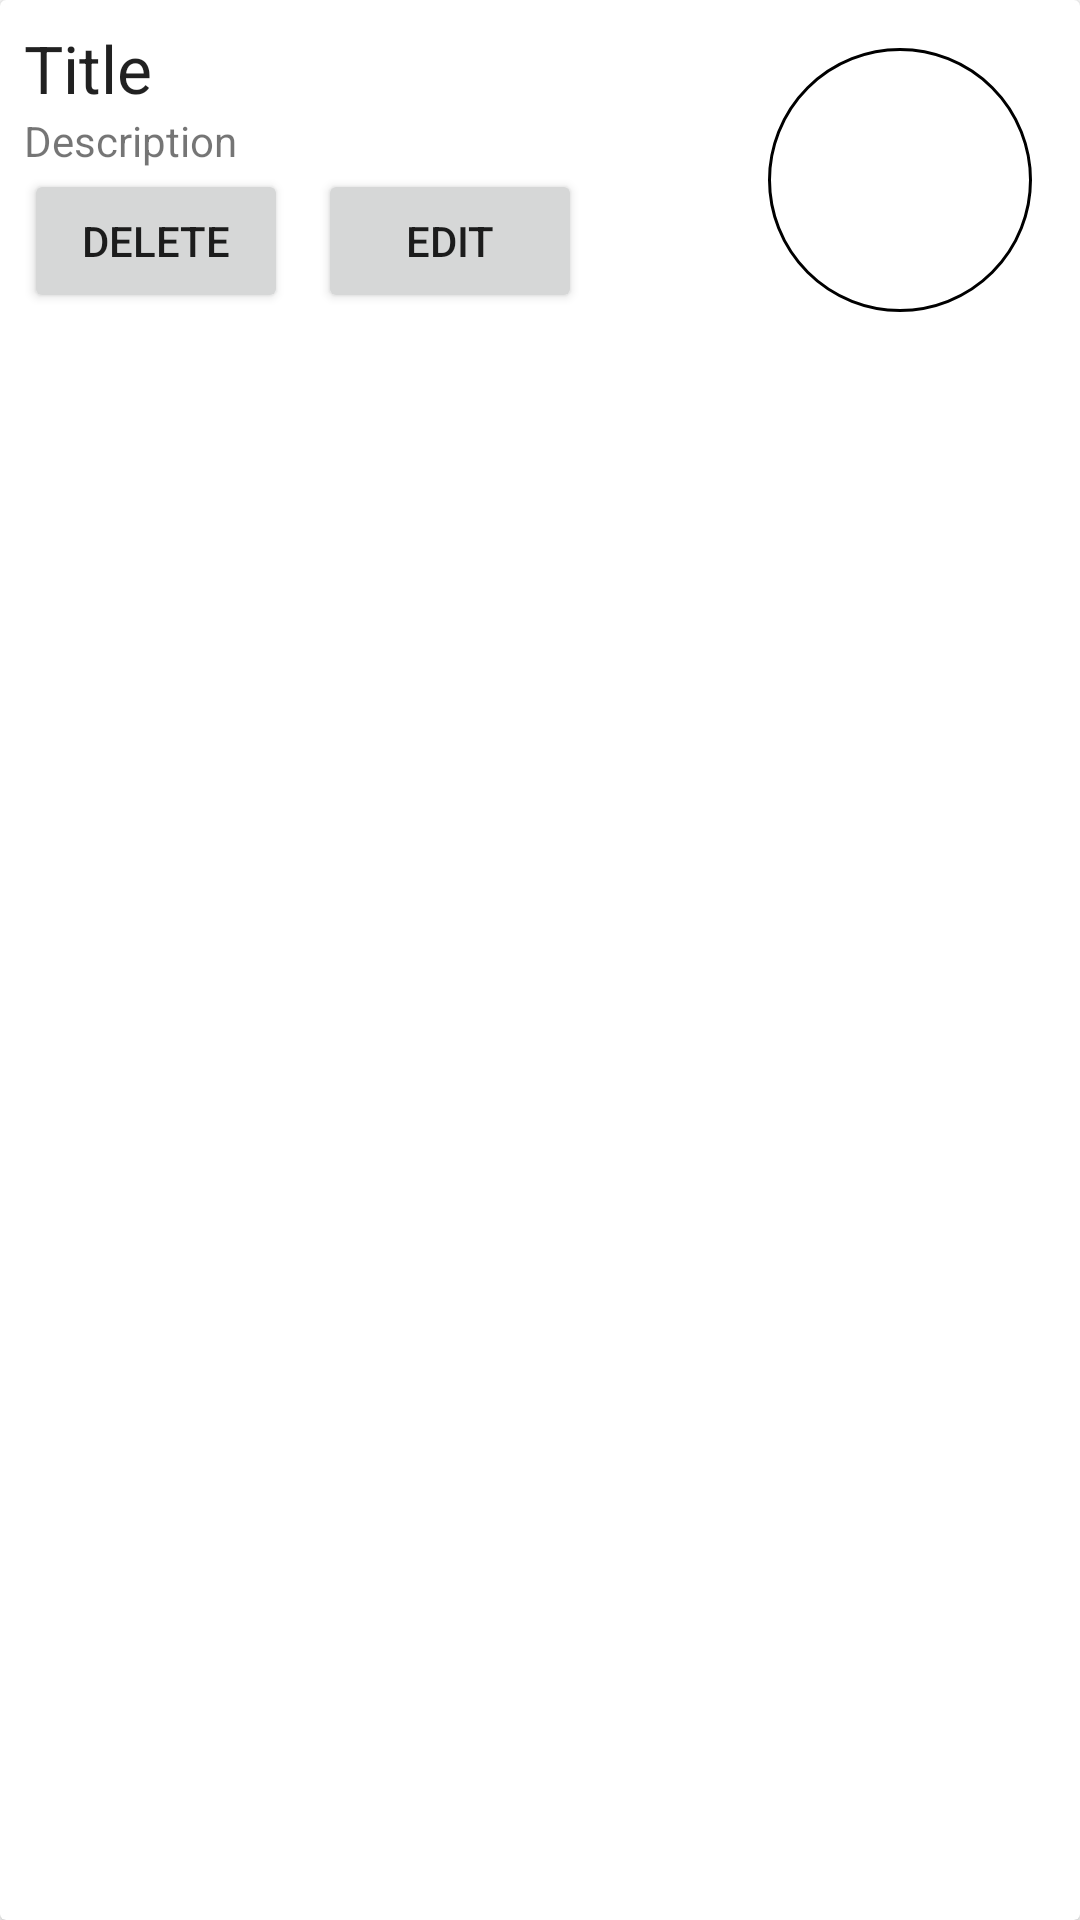

Write the Android layout XML for this screen, with the resource values it uses.
<!-- AndroidManifest.xml: application theme Theme.PaintingAppLab3 -->
<!-- res/layout/note_item.xml -->
<?xml version="1.0" encoding="utf-8"?>
<androidx.cardview.widget.CardView xmlns:android="http://schemas.android.com/apk/res/android"
    android:layout_width="match_parent"
    android:layout_height="wrap_content"
    xmlns:tools="http://schemas.android.com/tools"
    android:layout_marginEnd="8dp"
    android:layout_marginStart="8dp"
    android:layout_marginTop="8dp">

    <RelativeLayout
        android:layout_width="match_parent"
        android:layout_height="match_parent"
        android:padding="8dp">


        <TextView
            android:id="@+id/textViewTitle"
            android:layout_width="wrap_content"
            android:layout_height="wrap_content"
            android:text="Title"
            android:textAppearance="@style/TextAppearance.AppCompat.Large"
            android:maxLines="1"

            android:layout_alignParentStart="true"
            android:ellipsize="end"

            tools:ignore="HardcodedText" />
        <TextView
            android:id="@+id/textViewSubtitle"
            android:layout_below="@id/textViewTitle"
            android:layout_width="wrap_content"
            android:layout_height="wrap_content"
            android:text="Description"
            android:maxLines="1"

            android:layout_alignParentStart="true"
            android:ellipsize="end"
            tools:ignore="HardcodedText" />

        <Button
            android:id="@+id/delete_btn"
            android:layout_width="wrap_content"
            android:layout_height="wrap_content"
            android:layout_below="@id/textViewSubtitle"

            android:text="Delete" />

        <Button
            android:id="@+id/edit_btn"
            android:layout_width="wrap_content"
            android:layout_height="wrap_content"
            android:layout_below="@id/textViewSubtitle"
            android:layout_marginStart="10dp"
            android:layout_marginTop="0dp"

            android:layout_toEndOf="@id/delete_btn"

            android:text="Edit" />

        <ImageView
            android:id="@+id/imageViewRound"
            android:layout_width="88dp"
            android:layout_height="88dp"
            android:layout_alignParentEnd="true"
            android:layout_marginStart="8dp"
            android:layout_marginTop="8dp"
            android:layout_marginEnd="8dp"
            android:src="@drawable/circle_shape" />
    </RelativeLayout>
</androidx.cardview.widget.CardView>
<!-- resources referenced by this layout -->
<resources>
  <!-- drawable circle_shape (drawable) -->
  <?xml version="1.0" encoding="utf-8"?>
  <shape xmlns:android="http://schemas.android.com/apk/res/android"
      android:shape="oval">
  
      <solid android:color="@android:color/white" />
      <stroke
          android:width="1dp"
          android:color="@android:color/black" />
  
  </shape>
  <style name="Theme.PaintingAppLab3" parent="Theme.MaterialComponents.DayNight.DarkActionBar">
          
          <item name="colorPrimary">@color/purple_500</item>
          <item name="colorPrimaryVariant">@color/purple_700</item>
          <item name="colorOnPrimary">@color/white</item>
          
          <item name="colorSecondary">@color/teal_200</item>
          <item name="colorSecondaryVariant">@color/teal_700</item>
          <item name="colorOnSecondary">@color/black</item>
          
          <item name="android:statusBarColor" tools:targetApi="l">?attr/colorPrimaryVariant</item>
          
      </style>
  <!-- not gathered from this repository: default colours our renderer supplied (Android Studio template values) -->
  <color name="purple_500">#FF6200EE</color>
  <color name="purple_700">#FF3700B3</color>
  <color name="teal_200">#FF03DAC5</color>
  <color name="teal_700">#FF018786</color>
  <color name="black">#FF000000</color>
  <color name="white">#FFFFFFFF</color>
</resources>
